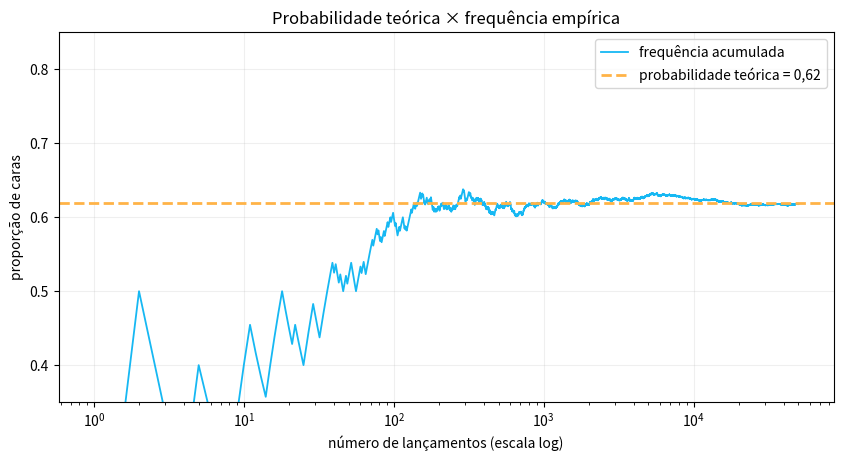

This figure's Python source:
import sys
import numpy as np
import matplotlib
import matplotlib.pyplot as plt

print('Python:', sys.version.split()[0])
print('NumPy:', np.__version__)
print('Matplotlib:', matplotlib.__version__)

omega = set(range(1, 7))
A = {2, 4, 6}
B = {4, 5, 6}

def prob_uniforme(evento, espaco):
    evento = set(evento)
    espaco = set(espaco)
    if not espaco:
        raise ValueError('O espaço amostral não pode ser vazio.')
    if not evento <= espaco:
        raise ValueError('O evento deve estar contido no espaço amostral.')
    return len(evento) / len(espaco)

eventos = {
    'A': A,
    'B': B,
    'A ∩ B': A & B,
    'A ∪ B': A | B,
    'Aᶜ': omega - A,
}

for nome, evento in eventos.items():
    print(f'{nome:5} = {sorted(evento)!s:18} P = {prob_uniforme(evento, omega):.3f}')

p_a = prob_uniforme(A, omega)
p_b = prob_uniforme(B, omega)
p_intersecao = prob_uniforme(A & B, omega)
p_uniao = prob_uniforme(A | B, omega)
p_complemento = prob_uniforme(omega - A, omega)

assert prob_uniforme(set(), omega) == 0
assert prob_uniforme(omega, omega) == 1
assert np.isclose(p_complemento, 1 - p_a)
assert np.isclose(p_uniao, p_a + p_b - p_intersecao)
assert p_intersecao <= p_a and p_intersecao <= p_b
print('Checks exatos concluídos: complemento, união e monotonicidade verificadas.')

SEED = 42
N = 50_000
P_CARA = 0.62

rng = np.random.default_rng(SEED)
caras = rng.random(N) < P_CARA
frequencia_acumulada = np.cumsum(caras) / np.arange(1, N + 1)

for n in [10, 100, 1_000, 10_000, 50_000]:
    print(f'n={n:>6}: frequência={frequencia_acumulada[n - 1]:.4f}')

fig, ax = plt.subplots(figsize=(10, 4.8))
ax.plot(np.arange(1, N + 1), frequencia_acumulada, color='#16b8f3',
        linewidth=1.3, label='frequência acumulada')
ax.axhline(P_CARA, color='#ffb347', linestyle='--', linewidth=2,
           label='probabilidade teórica = 0,62')
ax.set(xscale='log', xlabel='número de lançamentos (escala log)',
       ylabel='proporção de caras',
       title='Probabilidade teórica × frequência empírica')
ax.set_ylim(0.35, 0.85)
ax.grid(alpha=0.2)
ax.legend()
plt.show()

N_DADO = 120_000
rng_dado = np.random.default_rng(SEED + 1)
lancamentos = rng_dado.integers(1, 7, size=N_DADO)

a_obs = np.isin(lancamentos, list(A))
b_obs = np.isin(lancamentos, list(B))

estimativas = {
    'P̂(A)': a_obs.mean(),
    'P̂(B)': b_obs.mean(),
    'P̂(A ∩ B)': (a_obs & b_obs).mean(),
    'P̂(A ∪ B)': (a_obs | b_obs).mean(),
}

for nome, valor in estimativas.items():
    print(f'{nome:10} = {valor:.4f}')

lhs = estimativas['P̂(A ∪ B)']
rhs = estimativas['P̂(A)'] + estimativas['P̂(B)'] - estimativas['P̂(A ∩ B)']
assert np.isclose(lhs, rhs)
assert abs(estimativas['P̂(A)'] - 0.5) < 0.01
assert abs(estimativas['P̂(A ∪ B)'] - 2 / 3) < 0.01
assert abs(frequencia_acumulada[-1] - P_CARA) < 0.01
print('Checks empíricos concluídos: estimativas compatíveis com o modelo teórico.')
